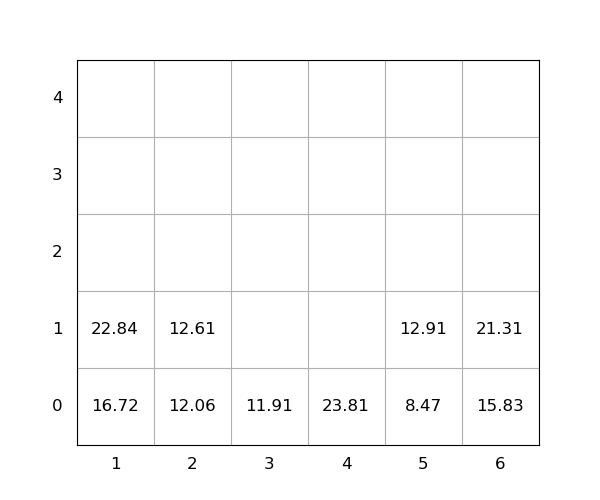

The data file committed next to this chart (first rows):
idx, loc_x, loc_y, loc_z, weight, group, score, seq, reloc, size(ft)
1, 2, 0, 0, 12.06, 0, 12.06, 0, 0, 20
2, 6, 0, 0, 15.83, 0, 15.83, 0, 0, 20
3, 4, 0, 0, 23.81, 0, 23.81, 0, 0, 20
4, 6, 0, 1, 21.31, 0, 21.31, 1, 0, 20
5, 2, 0, 1, 12.61, 0, 12.61, 2, 0, 20
6, 3, 0, 0, 11.91, 0, 11.91, 3, 0, 20
7, 5, 0, 0, 8.47, 0, 8.47, 4, 0, 20
8, 1, 0, 0, 16.72, 0, 16.72, 5, 0, 20
9, 5, 0, 1, 12.91, 0, 12.91, 6, 0, 20
10, 1, 0, 1, 22.84, 0, 22.84, 7, 0, 20
